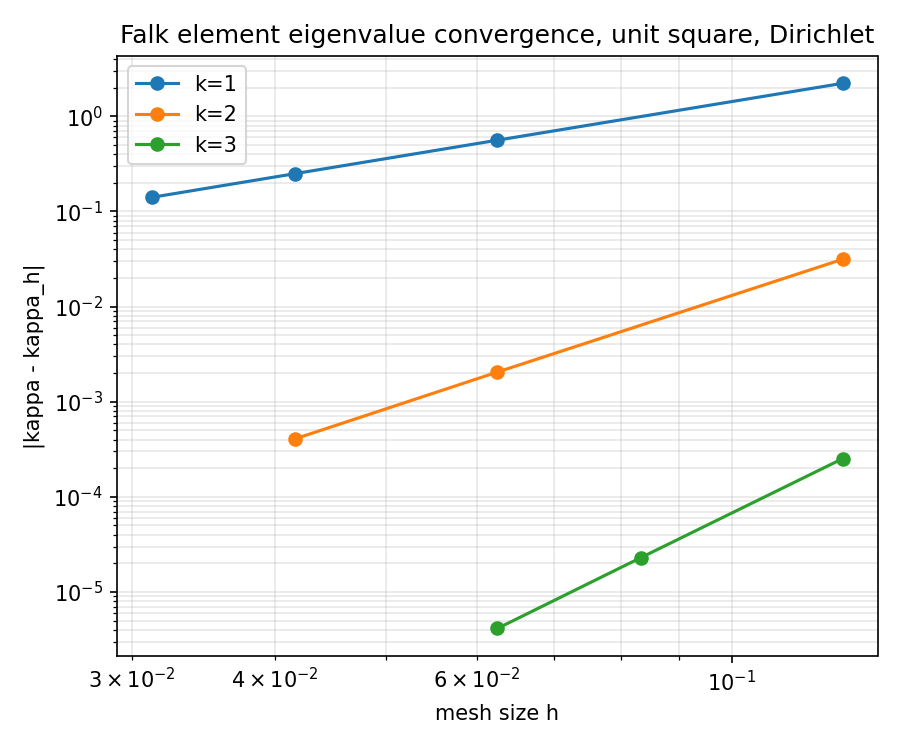

The file beside this chart, header and first rows:
k, n, h, kappa_h, error
1, 8, 0.125, 53.52, 2.225
1, 16, 0.0625, 51.86, 0.5611
1, 24, 0.04167, 51.54, 0.2499
1, 32, 0.03125, 51.44, 0.1407
2, 8, 0.125, 51.33, 0.03152
2, 16, 0.0625, 51.3, 0.002049
2, 24, 0.04167, 51.3, 0.0004078
3, 8, 0.125, 51.3, 0.0002527
3, 12, 0.08333, 51.3, 2.293055565871782e-05
3, 16, 0.0625, 51.3, 4.133224848601458e-06
